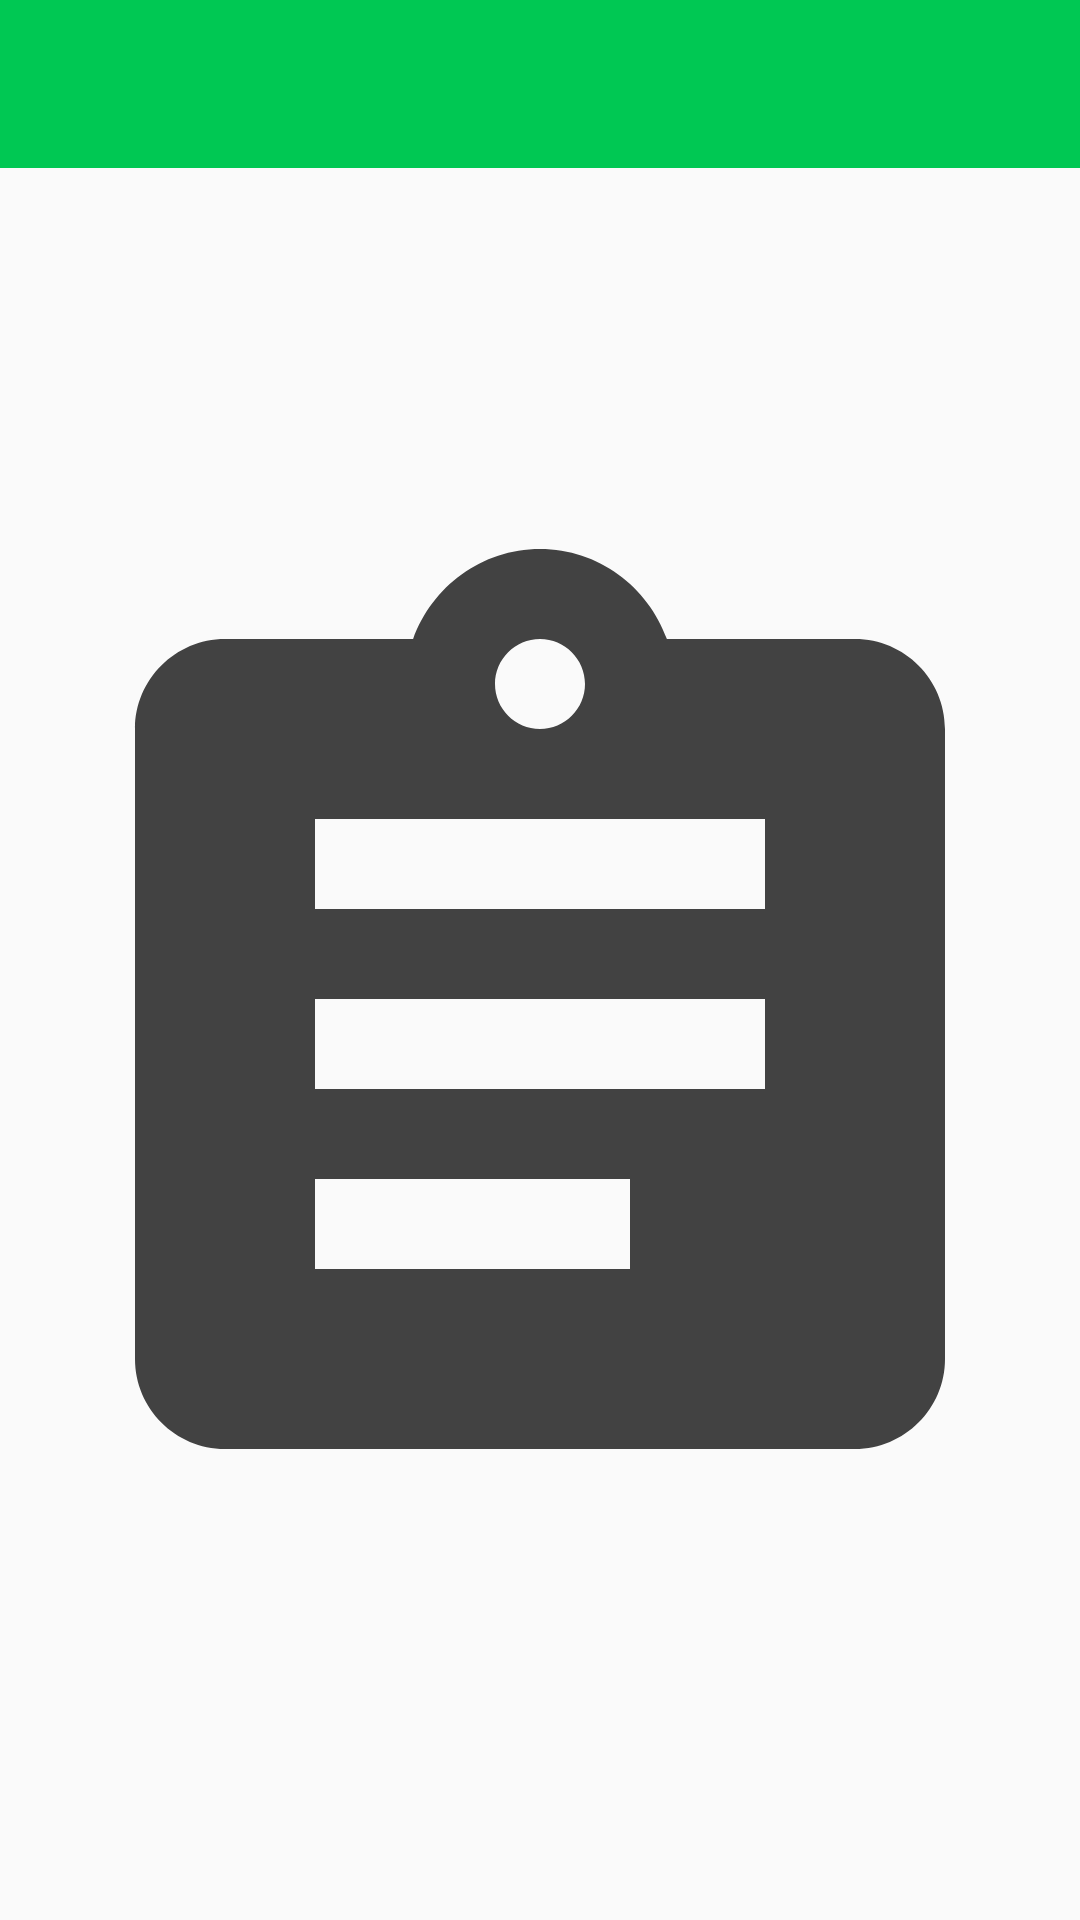

Layout XML and referenced resources for this Android screen:
<!-- AndroidManifest.xml: application theme AppTheme -->
<!-- res/layout/present.xml -->
<?xml version="1.0" encoding="utf-8"?>
<LinearLayout xmlns:android="http://schemas.android.com/apk/res/android"
    xmlns:app="http://schemas.android.com/apk/res-auto"
    android:layout_width="match_parent"
    android:layout_height="match_parent"
    android:orientation="vertical">

    <include
        layout="@layout/toolbar"
        android:layout_width="match_parent"
        android:layout_height="wrap_content" />

    <ImageView
        android:id="@+id/imageView2"
        android:layout_width="match_parent"
        android:layout_height="match_parent"
        app:srcCompat="@drawable/ic_assignment_black_24dp" />
</LinearLayout>
<!-- res/layout/toolbar.xml (included above) -->
<?xml version="1.0" encoding="utf-8"?>
<LinearLayout xmlns:android="http://schemas.android.com/apk/res/android"
    xmlns:app="http://schemas.android.com/apk/res-auto"
    android:layout_width="match_parent"
    android:layout_height="match_parent">

    <androidx.appcompat.widget.Toolbar
        android:id="@+id/my_toolbar"
        android:layout_width="match_parent"
        android:layout_height="?attr/actionBarSize"
        android:background="?attr/colorPrimary"
        android:elevation="4dp"
        android:theme="@style/ThemeOverlay.AppCompat.ActionBar"
        app:popupTheme="@style/ThemeOverlay.AppCompat.Light" />

</LinearLayout>
<!-- resources referenced by this layout -->
<resources>
  <!-- drawable ic_assignment_black_24dp (drawable) -->
  <vector android:autoMirrored="true" android:height="24dp"
      android:viewportHeight="24.0" android:viewportWidth="24.0"
      android:width="24dp" xmlns:android="http://schemas.android.com/apk/res/android">
      <path android:fillColor="#424242" android:pathData="M19,3h-4.18C14.4,1.84 13.3,1 12,1c-1.3,0 -2.4,0.84 -2.82,2L5,3c-1.1,0 -2,0.9 -2,2v14c0,1.1 0.9,2 2,2h14c1.1,0 2,-0.9 2,-2L21,5c0,-1.1 -0.9,-2 -2,-2zM12,3c0.55,0 1,0.45 1,1s-0.45,1 -1,1 -1,-0.45 -1,-1 0.45,-1 1,-1zM14,17L7,17v-2h7v2zM17,13L7,13v-2h10v2zM17,9L7,9L7,7h10v2z"/>
  </vector>
  <style name="AppTheme" parent="Theme.AppCompat.Light.NoActionBar">
          
          <item name="colorPrimary">@color/primaryColor</item>
          <item name="colorPrimaryDark">@color/primaryDarkColor</item>
          <item name="colorAccent">@color/secondaryColor</item>
      </style>
  <color name="primaryColor">#00c853</color>
  <color name="primaryDarkColor">#009624</color>
  <color name="secondaryColor">#0091ea</color>
</resources>
